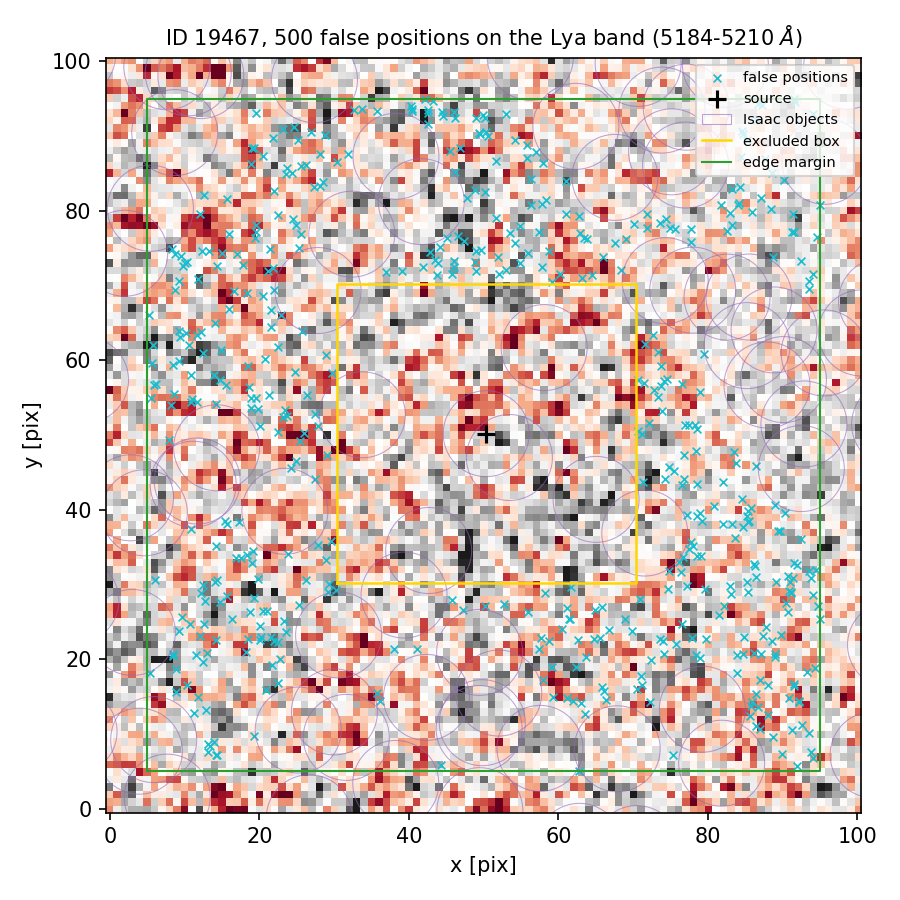

The data file committed next to this chart (first rows):
index, ra, dec, x_pix, y_pix, nearest_isaac_arcsec
0, 150.1, 2.257, 91.17, 28.93, 2.998
1, 150.1, 2.256, 14.29, 7.164, 1.734
2, 150.1, 2.257, 12.21, 28.82, 2.115
3, 150.1, 2.258, 19.82, 53.43, 1.511
4, 150.1, 2.258, 23.17, 52.48, 1.964
5, 150.1, 2.258, 10.94, 54.87, 1.474
6, 150.1, 2.259, 91.28, 77.17, 2.081
7, 150.1, 2.256, 93.56, 10.16, 1.804
8, 150.1, 2.257, 15.38, 38.47, 1.303
9, 150.1, 2.258, 8.129, 54.08, 1.688
10, 150.1, 2.259, 9.85, 72.58, 1.611
11, 150.1, 2.256, 63.72, 20.34, 2.533
12, 150.1, 2.26, 12.05, 79.57, 1.333
13, 150.1, 2.257, 70.87, 28.11, 1.762
14, 150.1, 2.256, 63.08, 14.11, 1.546
15, 150.1, 2.26, 25.61, 86.04, 2.277
16, 150.1, 2.257, 25.36, 27.21, 1.314
17, 150.1, 2.258, 71.15, 50.16, 2.137
18, 150.1, 2.256, 87.38, 23.18, 2.554
19, 150.1, 2.259, 22.45, 61.83, 1.848
20, 150.1, 2.256, 91.5, 16.4, 2.526
21, 150.1, 2.257, 15.72, 28.49, 2.722
22, 150.1, 2.26, 49.94, 92.83, 1.989
23, 150.1, 2.26, 86.57, 92.19, 1.706
24, 150.1, 2.26, 91.67, 94.51, 1.682
25, 150.1, 2.256, 19.25, 9.801, 1.199
26, 150.1, 2.259, 5.711, 62.08, 2.023
27, 150.1, 2.259, 10.62, 62.01, 2.838
28, 150.1, 2.257, 74.65, 29.39, 1.623
29, 150.1, 2.26, 24.57, 91.19, 1.386
30, 150.1, 2.257, 29.58, 35.77, 1.473
31, 150.1, 2.256, 11.81, 14.97, 1.648
32, 150.1, 2.26, 15.61, 81.61, 2.051
33, 150.1, 2.26, 81.71, 80.75, 1.427
34, 150.1, 2.259, 73.34, 61.07, 1.902
35, 150.1, 2.257, 23.24, 25.13, 1.517
36, 150.1, 2.257, 10.9, 37.44, 1.197
37, 150.1, 2.256, 13.46, 8.379, 1.528
38, 150.1, 2.257, 29.27, 30.05, 1.385
39, 150.1, 2.259, 16.0, 76.86, 2.225
40, 150.1, 2.256, 64.77, 22.7, 2.93
41, 150.1, 2.259, 62.91, 77, 1.757
42, 150.1, 2.26, 30.41, 86.54, 1.58
43, 150.1, 2.257, 85.3, 39.87, 1.828
44, 150.1, 2.256, 21.7, 19.29, 1.885
45, 150.1, 2.256, 72.36, 19.94, 1.911
46, 150.1, 2.26, 42.51, 93.42, 1.491
47, 150.1, 2.257, 55.91, 26.34, 1.686
48, 150.1, 2.259, 10.21, 63.66, 2.692
49, 150.1, 2.259, 12.16, 63.84, 2.922
50, 150.1, 2.26, 94.95, 80.7, 1.191
51, 150.1, 2.259, 72.67, 63.39, 1.487
52, 150.1, 2.259, 5.267, 66.05, 1.779
53, 150.1, 2.26, 84.67, 90.22, 1.679
54, 150.1, 2.257, 50.18, 27.07, 1.238
55, 150.1, 2.257, 77.75, 35.76, 1.259
56, 150.1, 2.256, 57.71, 22.81, 1.694
57, 150.1, 2.258, 76.89, 51.31, 2.452
58, 150.1, 2.256, 57.36, 21.32, 1.582
59, 150.1, 2.257, 89, 40.61, 1.204
... 440 more rows
